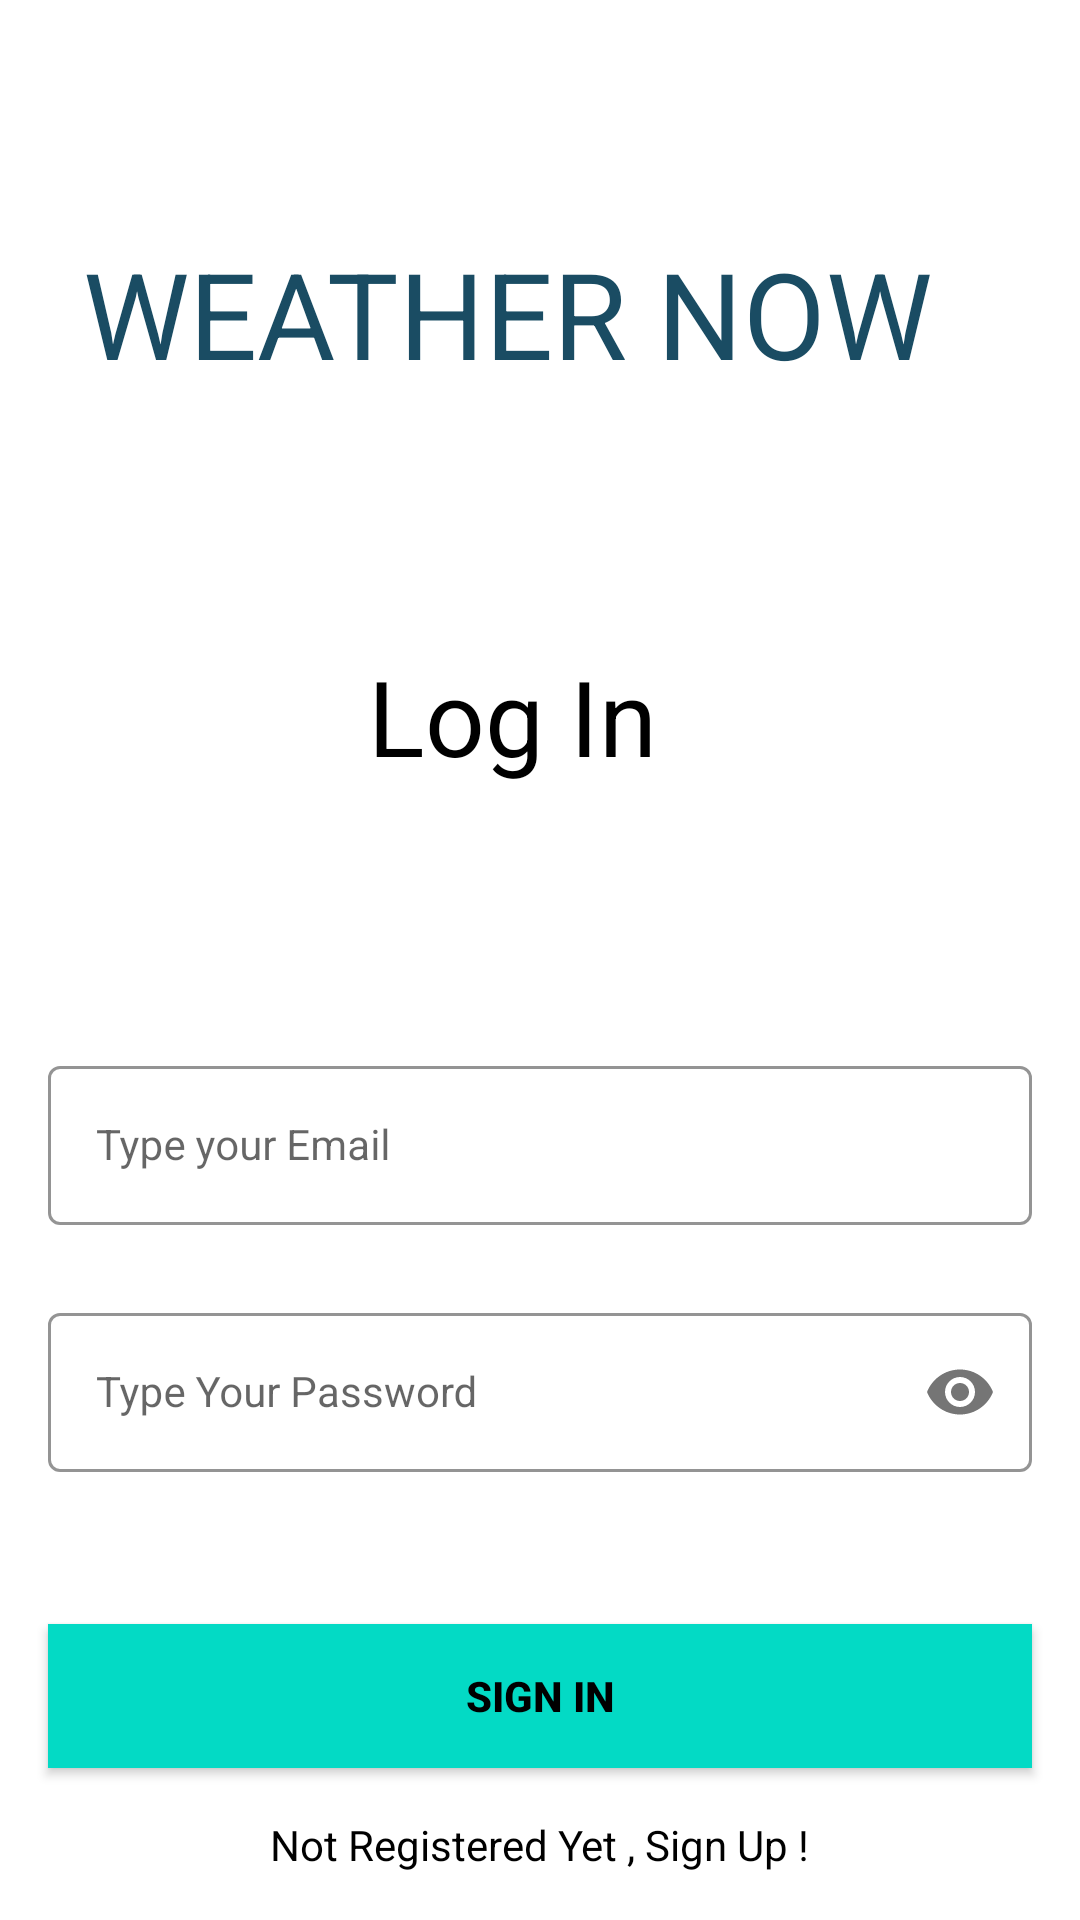

Layout XML and referenced resources for this Android screen:
<!-- AndroidManifest.xml: application theme Theme.Weather -->
<!-- res/layout/activity_sign_in2.xml -->
<?xml version="1.0" encoding="utf-8"?>
<androidx.constraintlayout.widget.ConstraintLayout xmlns:android="http://schemas.android.com/apk/res/android"
    xmlns:app="http://schemas.android.com/apk/res-auto"
    xmlns:tools="http://schemas.android.com/tools"
    android:layout_width="match_parent"
    android:layout_height="match_parent"
    tools:context=".Signin"
    android:background="@mipmap/image1">

    <com.google.android.material.textfield.TextInputLayout
        android:id="@+id/emailLayout"
        style="@style/LoginTextInputOuterFieldStyle"
        android:layout_width="match_parent"
        android:layout_height="wrap_content"
        android:layout_marginHorizontal="16dp"
        android:layout_marginTop="350dp"
        app:boxStrokeColor="@color/yellow"
        app:hintTextColor="@color/yellow"
        app:layout_constraintEnd_toEndOf="parent"
        app:layout_constraintHorizontal_bias="0.5"
        app:layout_constraintStart_toStartOf="parent"
        app:layout_constraintTop_toTopOf="parent">

        <com.google.android.material.textfield.TextInputEditText
            android:id="@+id/emailEt"
            style="@style/LoginTextInputInnerFieldStyle"
            android:layout_width="match_parent"
            android:layout_height="wrap_content"
            android:hint="@string/type_your_email"
            android:inputType="textEmailAddress" />
    </com.google.android.material.textfield.TextInputLayout>

    <com.google.android.material.textfield.TextInputLayout
        android:id="@+id/passwordLayout"
        style="@style/LoginTextInputOuterFieldStyle"
        android:layout_width="match_parent"
        android:layout_height="wrap_content"
        android:layout_marginHorizontal="16dp"
        android:layout_marginTop="24dp"
        app:boxStrokeColor="@color/yellow"
        app:hintTextColor="@color/yellow"
        app:layout_constraintEnd_toEndOf="parent"
        app:layout_constraintHorizontal_bias="0.5"
        app:layout_constraintStart_toStartOf="parent"
        app:layout_constraintTop_toBottomOf="@id/emailLayout"
        app:passwordToggleEnabled="true">
        <com.google.android.material.textfield.TextInputEditText
            android:id="@+id/passET"
            style="@style/LoginTextInputInnerFieldStyle"
            android:layout_width="match_parent"
            android:layout_height="wrap_content"
            android:hint="@string/type_your_password"
            android:inputType="textPassword" />
    </com.google.android.material.textfield.TextInputLayout>

    <androidx.appcompat.widget.AppCompatButton
        android:id="@+id/button"
        android:layout_width="0dp"
        android:layout_height="wrap_content"
        android:layout_marginHorizontal="16dp"
        android:background="@color/teal_200"
        android:text="@string/sign_in"
        android:textColor="@color/black"
        android:textStyle="bold"
        app:layout_constraintBottom_toBottomOf="parent"
        app:layout_constraintEnd_toEndOf="parent"
        app:layout_constraintHorizontal_bias="0.5"
        app:layout_constraintStart_toStartOf="parent"
        app:layout_constraintTop_toBottomOf="@+id/passwordLayout" />

    <TextView
        android:id="@+id/textView"
        android:layout_width="wrap_content"
        android:layout_height="wrap_content"
        android:textColor="@color/black"
        android:text="@string/not_registered_yet_sign_up"
        app:layout_constraintBottom_toBottomOf="parent"
        app:layout_constraintEnd_toEndOf="parent"
        app:layout_constraintHorizontal_bias="0.5"
        app:layout_constraintStart_toStartOf="parent"
        app:layout_constraintTop_toBottomOf="@+id/button" />

    <TextView
        android:id="@+id/textView3"
        android:layout_width="305dp"
        android:layout_height="51dp"
        android:text="WEATHER NOW"
        android:textColor="#1A4C63"
        android:textSize="40dp"
        app:layout_constraintBottom_toTopOf="@+id/emailLayout"
        app:layout_constraintEnd_toEndOf="parent"
        app:layout_constraintStart_toStartOf="parent"
        app:layout_constraintTop_toTopOf="parent"
        app:layout_constraintVertical_bias="0.26" />

    <TextView
        android:id="@+id/textView4"
        android:layout_width="115dp"
        android:layout_height="48dp"
        android:text="Log In"
        android:textColor="@color/black"
        android:textSize="35dp"
        app:layout_constraintBottom_toTopOf="@+id/emailLayout"
        app:layout_constraintEnd_toEndOf="parent"
        app:layout_constraintStart_toStartOf="parent"
        app:layout_constraintTop_toBottomOf="@id/textView3" />
</androidx.constraintlayout.widget.ConstraintLayout>
<!-- resources referenced by this layout -->
<resources>
  <string name="not_registered_yet_sign_up">Not Registered Yet , Sign Up !</string>
  <string name="sign_in">Sign In</string>
  <string name="type_your_email">Type your Email</string>
  <string name="type_your_password">Type Your Password</string>
  <style name="LoginTextInputInnerFieldStyle" parent="Widget.MaterialComponents.TextInputLayout.OutlinedBox">
          <item name="android:layout_width">match_parent</item>
          <item name="android:layout_height">wrap_content</item>
          <item name="android:textColor">@color/black</item>
          <item name="android:textColorHint">@color/black</item>
          <item name="android:maxLines">1</item>
          <item name="android:textSize">14sp</item>
          <item name="android:singleLine">true</item>
      </style>
  <style name="LoginTextInputOuterFieldStyle" parent="Widget.MaterialComponents.TextInputLayout.OutlinedBox">
          <item name="android:layout_width">match_parent</item>
          <item name="android:layout_height">wrap_content</item>
          <item name="android:layout_marginTop">15dp</item>
          <item name="android:layout_marginBottom">15dp</item>
      </style>
  <style name="Theme.Weather" parent="Theme.MaterialComponents.DayNight.DarkActionBar">
          
          <item name="colorPrimary">@color/purple_500</item>
          <item name="colorPrimaryVariant">@color/purple_700</item>
          <item name="colorOnPrimary">@color/white</item>
          
          <item name="colorSecondary">@color/teal_200</item>
          <item name="colorSecondaryVariant">@color/teal_700</item>
          <item name="colorOnSecondary">@color/black</item>
          
          <item name="android:statusBarColor">?attr/colorPrimaryVariant</item>
          
      </style>
  <!-- not gathered from this repository: default colours our renderer supplied (Android Studio template values) -->
  <color name="purple_500">#FF6200EE</color>
  <color name="purple_700">#FF3700B3</color>
  <color name="teal_200">#FF03DAC5</color>
  <color name="teal_700">#FF018786</color>
  <color name="black">#FF000000</color>
  <color name="white">#FFFFFFFF</color>
</resources>
